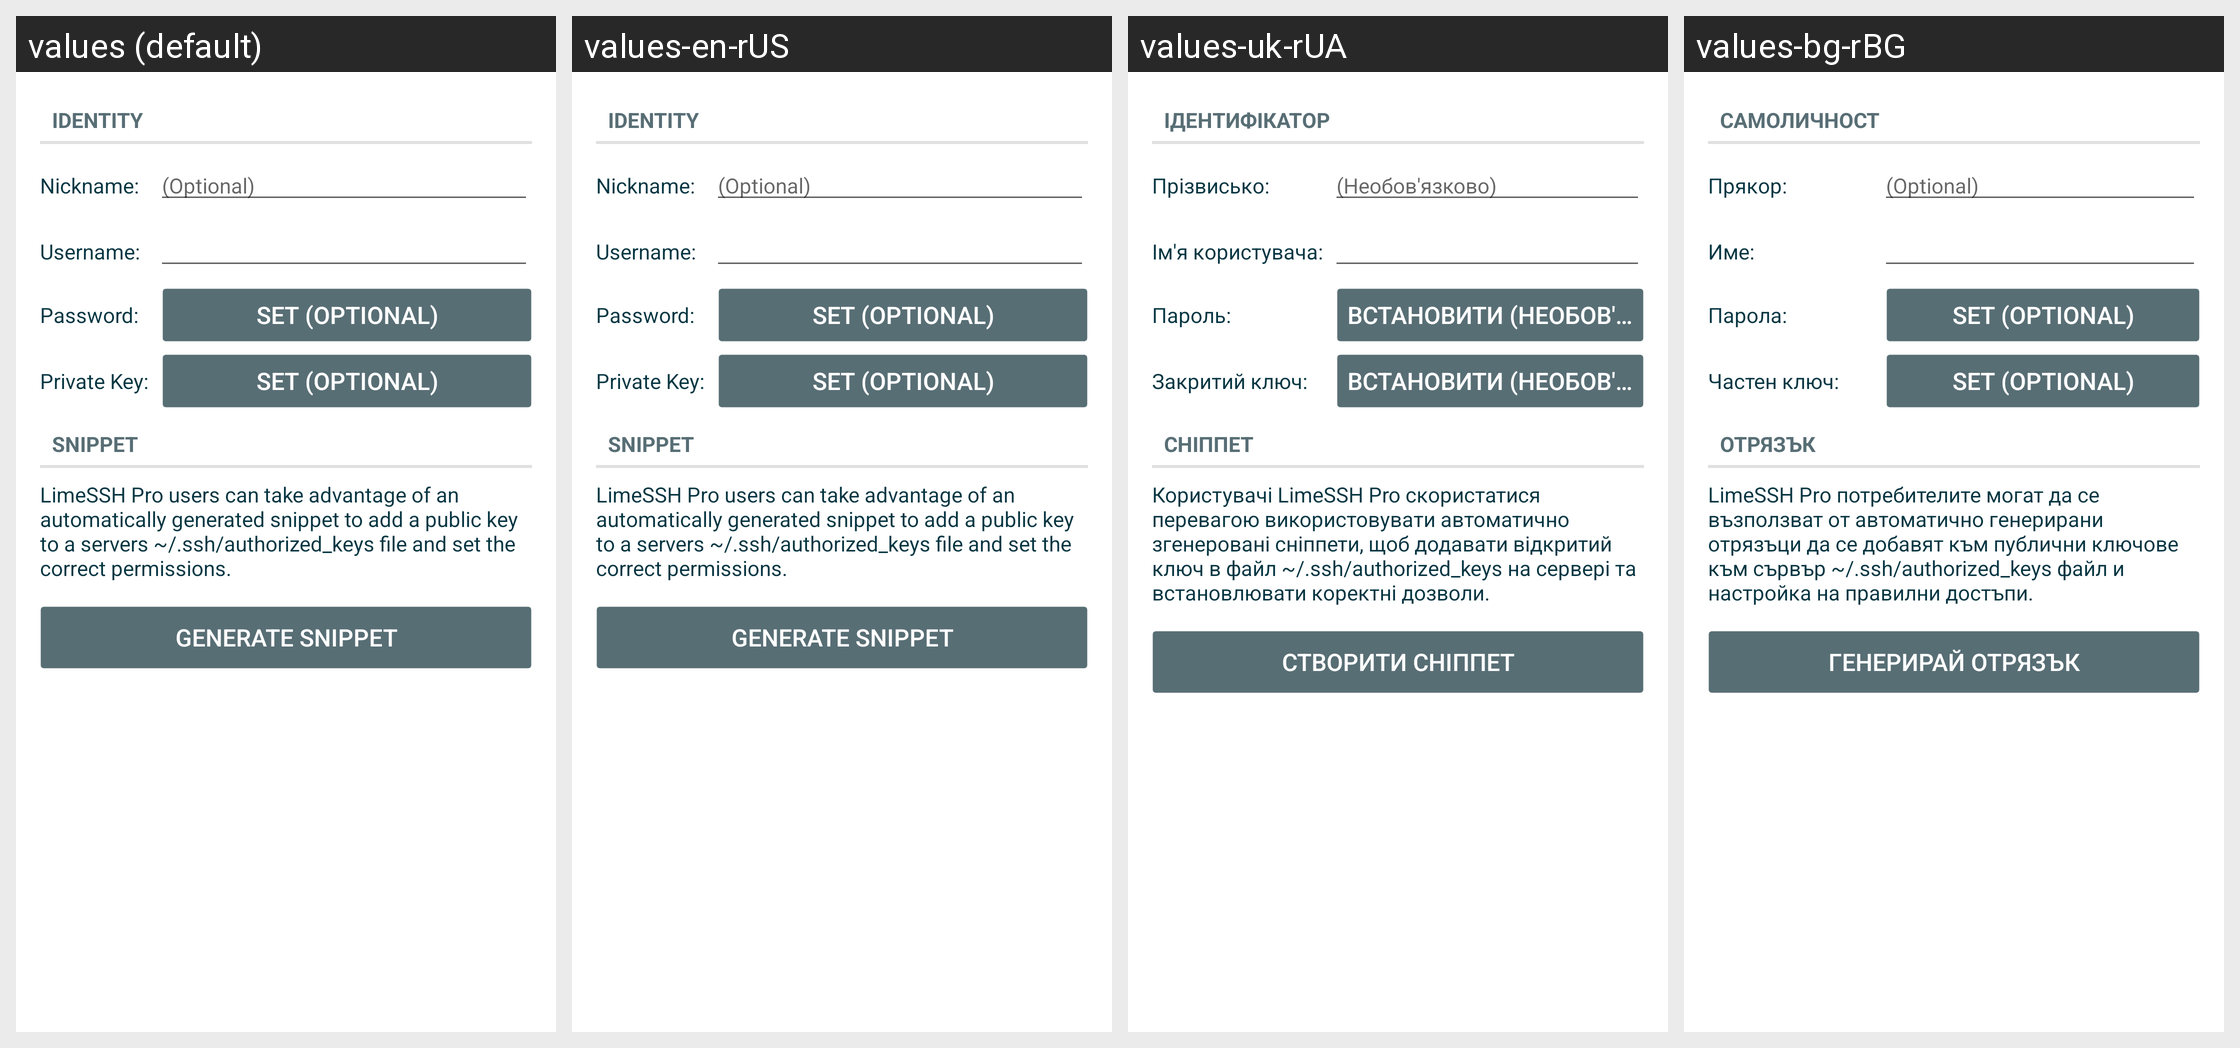

The Android screen above is rendered under several locales of the same app. Produce the string resources it draws, with the default and per-locale values.
Android screen res/layout/manage_identity.xml rendered under 4 locales, left to right: values (default), values-en-rUS, values-uk-rUA, values-bg-rBG. Device: Nexus 5 (rendered at 1080×1920; each locale shown at half size, 540×960, under a caption strip naming it); theme Theme.LimeSSH.Material.
Other locales in the repository, not shown: values-cs-rCZ, values-de-rDE, values-en-rGB, values-es-rES, values-fr-rFR, values-it-rIT, values-ja-rJP, values-ko-rKR, values-pt-rBR, values-ro-rRO, values-ru, values-sv-rSE, values-zh-rCN, values-zh-rTW.
Strings drawn on this screen, with the default value and each locale's value (text and hints the layout hard-codes, and strings that could not be matched under every locale, appear in the picture but are not listed):

identity
  values: Identity
  values-en-rUS: Identity
  values-uk-rUA: Ідентифікатор
  values-bg-rBG: Самоличност

nickname_colon
  values: Nickname:
  values-en-rUS: Nickname:
  values-uk-rUA: Прізвисько:
  values-bg-rBG: Прякор:

optional
  values: (Optional)
  values-en-rUS: (Optional)
  values-uk-rUA: (Необов'язково)
  values-bg-rBG: (Optional)

username_colon
  values: Username:
  values-en-rUS: Username:
  values-uk-rUA: Ім'я користувача:
  values-bg-rBG: Име:

password_colon
  values: Password:
  values-en-rUS: Password:
  values-uk-rUA: Пароль:
  values-bg-rBG: Парола:

set_optional
  values: Set (optional)
  values-en-rUS: Set (optional)
  values-uk-rUA: Встановити (необов'язково)
  values-bg-rBG: Set (optional)

private_key_colon
  values: Private Key:
  values-en-rUS: Private Key:
  values-uk-rUA: Закритий ключ:
  values-bg-rBG: Частен ключ:

snippet
  values: Snippet
  values-en-rUS: Snippet
  values-uk-rUA: Сніппет
  values-bg-rBG: Отрязък

pro_users_can_public_key_snippet
  values: LimeSSH Pro users can take advantage of an automatically generated snippet to add a public key to a servers ~/.ssh/authorized_keys file and set the correct permissions.
  values-en-rUS: LimeSSH Pro users can take advantage of an automatically generated snippet to add a public key to a servers ~/.ssh/authorized_keys file and set the correct permissions.
  values-uk-rUA: Користувачі LimeSSH Pro скористатися перевагою використовувати автоматично згенеровані сніппети, щоб додавати відкритий ключ в файл ~/.ssh/authorized_keys на сервері та встановлювати коректні дозволи.
  values-bg-rBG: LimeSSH Pro потребителите могат да се възползват от автоматично генерирани отрязъци да се добавят към публични ключове към сървър ~/.ssh/authorized_keys файл и настройка на правилни достъпи.

generate_snippet
  values: Generate Snippet
  values-en-rUS: Generate Snippet
  values-uk-rUA: Створити сніппет
  values-bg-rBG: Генерирай отрязък
